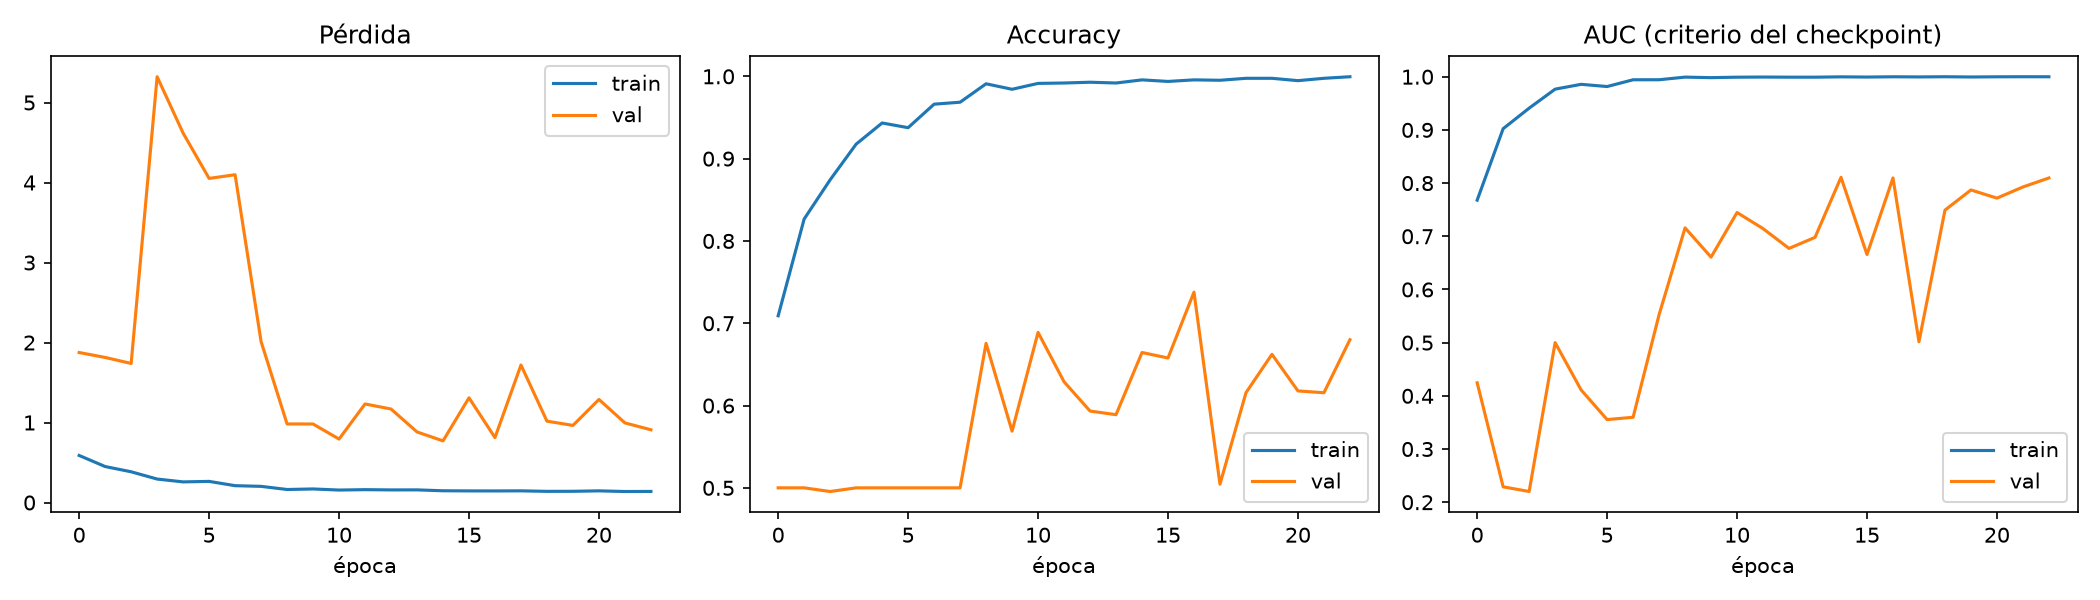

Source data for this figure (header and first rows):
epoch, accuracy, auc, learning_rate, loss, precision, recall, val_accuracy, val_auc, val_loss, val_precision, val_recall
0, 0.709, 0.768, 0.001, 0.5885, 0.6994, 0.7333, 0.5, 0.4245, 1.875, 0.0, 0.0
1, 0.8267, 0.9023, 0.001, 0.45, 0.8057, 0.861, 0.5, 0.2289, 1.814, 0.0, 0.0
2, 0.8743, 0.9409, 0.001, 0.3844, 0.8547, 0.9019, 0.4956, 0.2201, 1.739, 0.4898, 0.2133
3, 0.9176, 0.9766, 0.001, 0.2936, 0.9102, 0.9267, 0.5, 0.5, 5.323, 0.0, 0.0
4, 0.9433, 0.9857, 0.001, 0.258, 0.9379, 0.9495, 0.5, 0.4111, 4.618, 0.0, 0.0
5, 0.9376, 0.9815, 0.001, 0.2644, 0.9315, 0.9448, 0.5, 0.3553, 4.052, 0.0, 0.0
6, 0.9662, 0.9943, 0.001, 0.2107, 0.9649, 0.9676, 0.5, 0.3597, 4.097, 0.0, 0.0
7, 0.9686, 0.9943, 0.0005, 0.2022, 0.9659, 0.9714, 0.5, 0.5526, 2.012, 0.0, 0.0
8, 0.991, 0.9992, 0.0005, 0.163, 0.9886, 0.9933, 0.6756, 0.7158, 0.9823, 0.7516, 0.5244
9, 0.9843, 0.9982, 0.0005, 0.1698, 0.9885, 0.98, 0.5689, 0.6608, 0.9818, 0.6, 0.4133
10, 0.9914, 0.9991, 0.0005, 0.1561, 0.9905, 0.9924, 0.6889, 0.7447, 0.7933, 0.6403, 0.8622
11, 0.9919, 0.9994, 0.0005, 0.1611, 0.9943, 0.9895, 0.6289, 0.7144, 1.232, 0.5784, 0.9511
12, 0.9929, 0.9992, 0.0005, 0.1578, 0.9933, 0.9924, 0.5933, 0.6772, 1.169, 0.8281, 0.2356
13, 0.9919, 0.9991, 0.0005, 0.1583, 0.9933, 0.9905, 0.5889, 0.6979, 0.8825, 0.599, 0.5378
14, 0.9957, 0.9998, 0.00025, 0.1471, 0.9981, 0.9933, 0.6644, 0.8109, 0.7705, 0.9625, 0.3422
15, 0.9938, 0.9994, 0.00025, 0.1454, 0.9943, 0.9933, 0.6578, 0.6657, 1.309, 0.9733, 0.3244
16, 0.9957, 0.9999, 0.00025, 0.145, 0.9962, 0.9952, 0.7378, 0.8097, 0.8116, 0.9652, 0.4933
17, 0.9952, 0.9996, 0.00025, 0.1461, 0.9943, 0.9962, 0.5044, 0.5016, 1.719, 0.6667, 0.01778
18, 0.9976, 1, 0.000125, 0.1399, 0.9981, 0.9971, 0.6156, 0.7491, 1.017, 0.9333, 0.2489
19, 0.9976, 0.9995, 0.000125, 0.1405, 0.9981, 0.9971, 0.6622, 0.7871, 0.9641, 0.974, 0.3333
20, 0.9948, 0.9998, 0.000125, 0.146, 0.9943, 0.9952, 0.6178, 0.7717, 1.288, 1.0, 0.2356
21, 0.9976, 1, 6.25000029685907e-05, 0.1379, 0.9981, 0.9971, 0.6156, 0.7927, 0.9954, 0.9643, 0.24
22, 0.9995, 0.9999, 6.25000029685907e-05, 0.1388, 1.0, 0.999, 0.68, 0.8096, 0.9093, 0.9765, 0.3689
